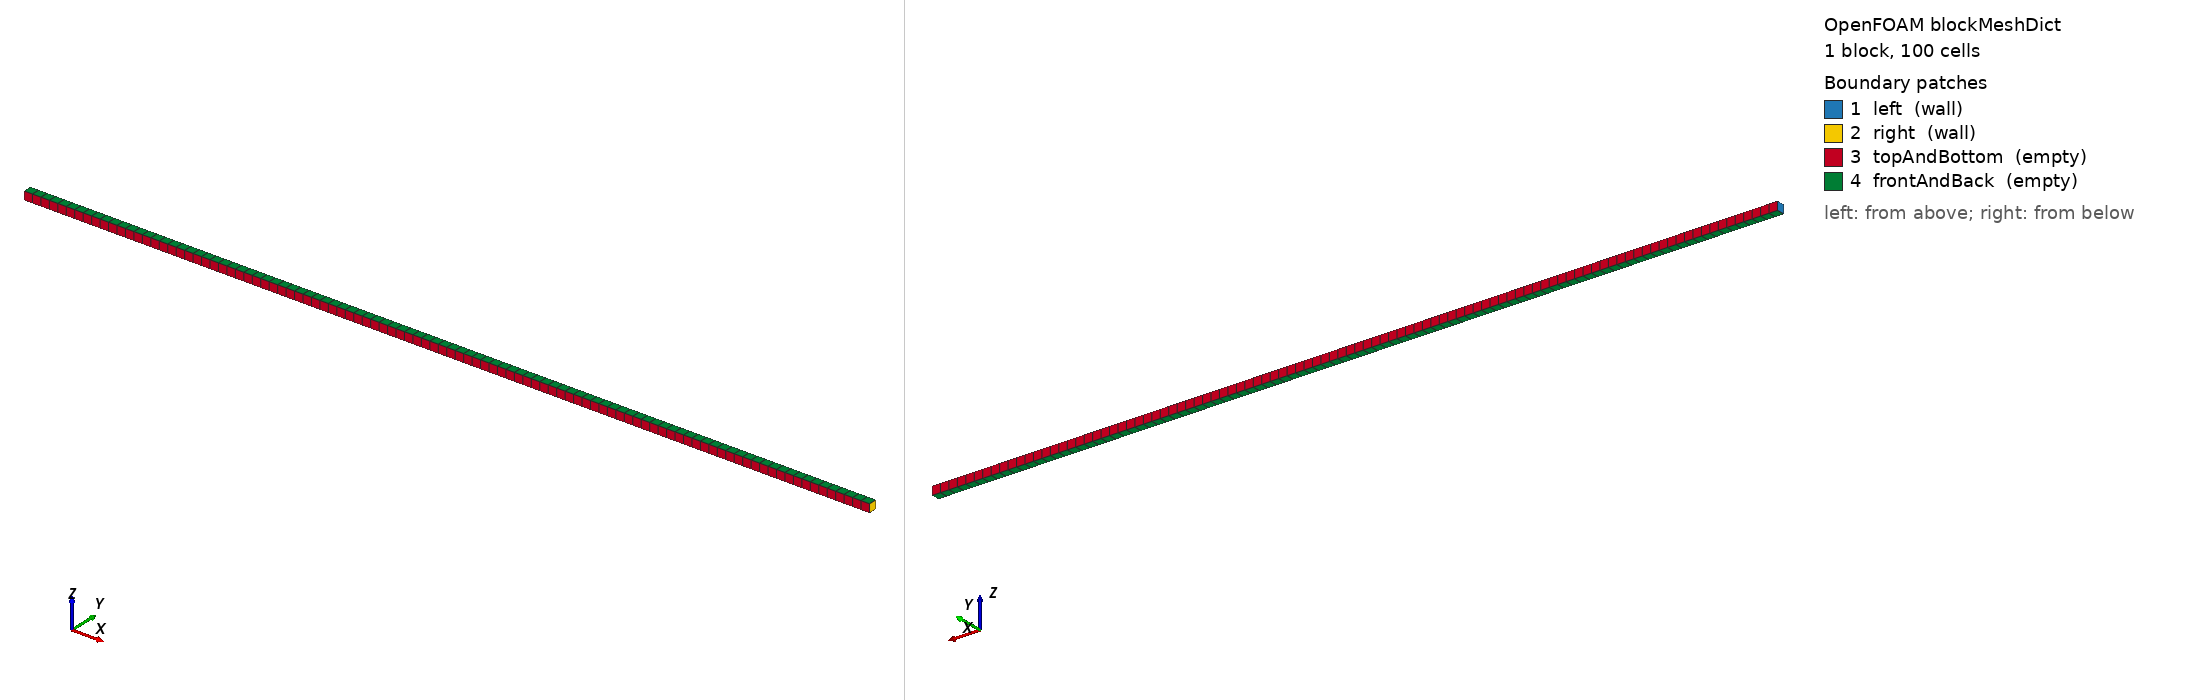

OpenFOAM case: the mesh blockMesh builds from blockMeshDict, 1 block(s), 100 cells. Boundary patches (legend numbers): 1 left (wall), 2 right (wall), 3 topAndBottom (empty), 4 frontAndBack (empty). Left view from above one corner, right view from below the opposite corner. Boundary conditions: 1 field file(s) under 0/; 4 of 4 drawn patches have an entry in a shipped field file.

=== constant/polyMesh/blockMeshDict ===
/*--------------------------------*- C++ -*----------------------------------*\
| =========                 |                                                 |
| \\      /  F ield         | OpenFOAM: The Open Source CFD Toolbox           |
|  \\    /   O peration     | Version:  v2312                                 |
|   \\  /    A nd           | Web:      www.openfoam.com                      |
|    \\/     M anipulation  |                                                 |
\*---------------------------------------------------------------------------*/
FoamFile
{
    version     2.0;
    format      ascii;
    class       dictionary;
    object      blockMeshDict;
}
// * * * * * * * * * * * * * * * * * * * * * * * * * * * * * * * * * * * * * //

// 1D plane wall: x in [0, L], L = 1 m; single cell in y and z (empty
// patches) so the problem is exactly one-dimensional along x.
scale   1;

vertices
(
    (0    0     0)      // 0
    (1    0     0)      // 1
    (1    0.01  0)      // 2
    (0    0.01  0)      // 3
    (0    0     0.01)   // 4
    (1    0     0.01)   // 5
    (1    0.01  0.01)   // 6
    (0    0.01  0.01)   // 7
);

blocks
(
    hex (0 1 2 3 4 5 6 7) (100 1 1) simpleGrading (1 1 1)
);

edges
(
);

boundary
(
    left
    {
        type wall;
        faces
        (
            (0 4 7 3)
        );
    }
    right
    {
        type wall;
        faces
        (
            (1 5 6 2)
        );
    }
    topAndBottom
    {
        type empty;
        faces
        (
            (3 7 6 2)
            (0 1 5 4)
        );
    }
    frontAndBack
    {
        type empty;
        faces
        (
            (0 3 2 1)
            (4 5 6 7)
        );
    }
);

mergePatchPairs
(
);

// ************************************************************************* //


=== system/controlDict ===
/*--------------------------------*- C++ -*----------------------------------*\
| =========                 |                                                 |
| \\      /  F ield         | OpenFOAM: The Open Source CFD Toolbox           |
|  \\    /   O peration     | Version:  v2312                                 |
|   \\  /    A nd           | Web:      www.openfoam.com                      |
|    \\/     M anipulation  |                                                 |
\*---------------------------------------------------------------------------*/
FoamFile
{
    version     2.0;
    format      ascii;
    class       dictionary;
    object      controlDict;
}
// * * * * * * * * * * * * * * * * * * * * * * * * * * * * * * * * * * * * * //

application     laplacianFoam;

startFrom       startTime;

startTime       0;

stopAt          endTime;

// Diffusion time scale L^2/DT = 1/0.1 = 10 s; endTime 40 s = 4 time scales
// drives the transient tail below ~1e-4 K (see provenance notes).
endTime         40;

deltaT          0.1;

writeControl    timeStep;

writeInterval   400;

purgeWrite      0;

writeFormat     ascii;

writePrecision  10;

writeCompression off;

timeFormat      general;

timePrecision   6;

runTimeModifiable true;

// ************************************************************************* //


=== 0/T ===
/*--------------------------------*- C++ -*----------------------------------*\
| =========                 |                                                 |
| \\      /  F ield         | OpenFOAM: The Open Source CFD Toolbox           |
|  \\    /   O peration     | Version:  v2312                                 |
|   \\  /    A nd           | Web:      www.openfoam.com                      |
|    \\/     M anipulation  |                                                 |
\*---------------------------------------------------------------------------*/
FoamFile
{
    version     2.0;
    format      ascii;
    class       volScalarField;
    object      T;
}
// * * * * * * * * * * * * * * * * * * * * * * * * * * * * * * * * * * * * * //

// Both wall temperatures fixed at 300 K (Dirichlet / fixedValue on both
// sides). With the uniform volumetric heat source in system/fvOptions the
// steady-state profile is the parabola T(x) = 300 + 500*x*(1-x) [K].
dimensions      [0 0 0 1 0 0 0];

internalField   uniform 300;

boundaryField
{
    left
    {
        type            fixedValue;
        value           uniform 300;
    }
    right
    {
        type            fixedValue;
        value           uniform 300;
    }
    topAndBottom
    {
        type            empty;
    }
    frontAndBack
    {
        type            empty;
    }
}

// ************************************************************************* //
